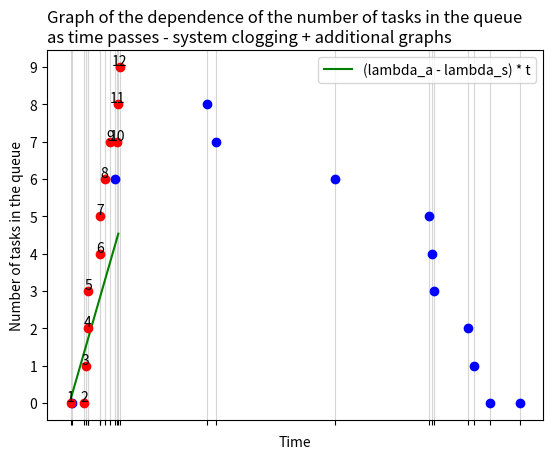

Here is the Python script that generated this plot:
# Script showing the number of tasks in the system with their execution time when the system is clogging (tasks are
# arriving faster than the system can complete them).
# Version with a limitation of time in which tasks can appear in the system and additional dependency graphs.
# [redacted]

import math
import random
import matplotlib.pyplot as plt


def calculate_poisson(lambda_a: float, lambda_s: float) -> tuple:
    """
    Function for calculating poisson values, where :'lambda a' is time needed for task to appear in the system,
    'lambda s' is time needed for system to execute the task.
    :param lambda_a: Average time of receipt of tasks into the system
    :param lambda_s: Average time of task execution by the system
    :return: Tuple (float, float) with poisson values for 'lambda a' and 'lambda s'
    """
    # initial variables
    random_u1 = random.random()
    random_u2 = random.random()

    # main function logic
    while random_u1 == 0 or random_u2 == 0:
        random_u1 = random.random()
        random_u2 = random.random()
    return -(math.log(random_u1, 10) / lambda_a), -(math.log(random_u2, 10) / lambda_s)


def calculate_time(lambda_a: float, lambda_s: float, max_time: int) -> None:
    """
    Function to simulate system operation with given values. Adequate graph is generated.
    :param max_time: Maximum time in which a task can enter the system
    :param lambda_a: Average time of receipt of tasks into the system
    :param lambda_s: Average time of task execution by the system
    :return: None
    """
    # initial variables
    scheduled_list: list = []  # list with the scheduled start time of the task with given index (task 0 - idx 0)
    ending_time_list: list = []  # list with the scheduled start time of the task with given index (task 0 - idx 0)
    queue_list_scheduled: list = []  # list with the position of the task with given index  in the queue when
    # entering the system (task 0 - idx 0)
    queue_list_after: list = []  # list with queue length when task with given index is leaving the system (task 0 -
    # idx 0)
    li_time_sum: int = 0  # sum of time needed to execute all tasks in the system
    counter: int = 0  # counter to keep track of queue positions

    # main program logic
    while li_time_sum <= max_time:
        # calculate current task arrival, execution time
        ti_current_in, tis_current = (round(x, 3) for x in calculate_poisson(lambda_a, lambda_s))
        li_time_sum += ti_current_in  # sum time needed to complete task

        # check current task queue position
        queue_pos_scheduled = sum(1 for element in ending_time_list if element > li_time_sum)
        queue_list_scheduled.append(queue_pos_scheduled)

        scheduled_list.append(li_time_sum)  # add task starting time
        if queue_pos_scheduled != 0:  # if task starts immediately
            ending_time_list.append(ending_time_list[counter - 1] + tis_current)
            print(f"I'm not first, my position in queue is: {queue_pos_scheduled}")
        else:  # if task is in queue
            ending_time_list.append(li_time_sum + tis_current)
            print("I'm first, so I'm starting immediately")

    # calculate queue length when task is leaving the system
    for counter, element in enumerate(ending_time_list):
        temp = sum(1 for num in scheduled_list if num < element) - 2 - counter
        queue_list_after.append(temp if temp > 0 else 0)
    counter += 1

    # draw graph
    # task arrival time dots
    plt.scatter(scheduled_list, queue_list_scheduled, color='red', zorder=3)
    # task execution time dots
    plt.scatter(ending_time_list, queue_list_after, color='blue', zorder=2)

    # additional dependencies graphs
    # # (lambda_a - lambda_s) * t
    plt.plot([0, max_time], [0, (lambda_a - lambda_s) * max_time], color='green',
             label=f'(lambda_a - lambda_s) * t')
    # # ((lambda_a - lambda_s) * t) / lambda_s
    # plt.plot([0, max_time], [0, ((lambda_a - lambda_s) * max_time) / lambda_s], color='cyan',
    #          label=f'((lambda_a - lambda_s) * t) / lambda_s')

    # number of task above each task arrival dot
    for scheduled_num in range(len(scheduled_list)):
        plt.text(scheduled_list[scheduled_num],
                 queue_list_scheduled[scheduled_num] + 0.05,
                 scheduled_num + 1,
                 color='000000',
                 horizontalalignment="center", zorder=4)
    plt.xticks(sorted(ending_time_list + scheduled_list), [])
    plt.yticks(range(0, max(queue_list_scheduled) + 1))
    # plt.locator_params(axis='y', nbins=16)
    plt.grid(axis='x', color='#d6d6d6')
    plt.title(f"Graph of the dependence of the number of tasks in the queue \nas time passes - system clogging + "
              f"additional graphs",
              loc='left')
    plt.ylabel(f"Number of tasks in the queue")
    plt.xlabel(f"Time")
    plt.legend()
    plt.savefig(f"example1_ver2.png")
    plt.show()


if __name__ == '__main__':
    calculate_time(lambda_a=1 / 15,
                   lambda_s=1 / 100,
                   max_time=80)